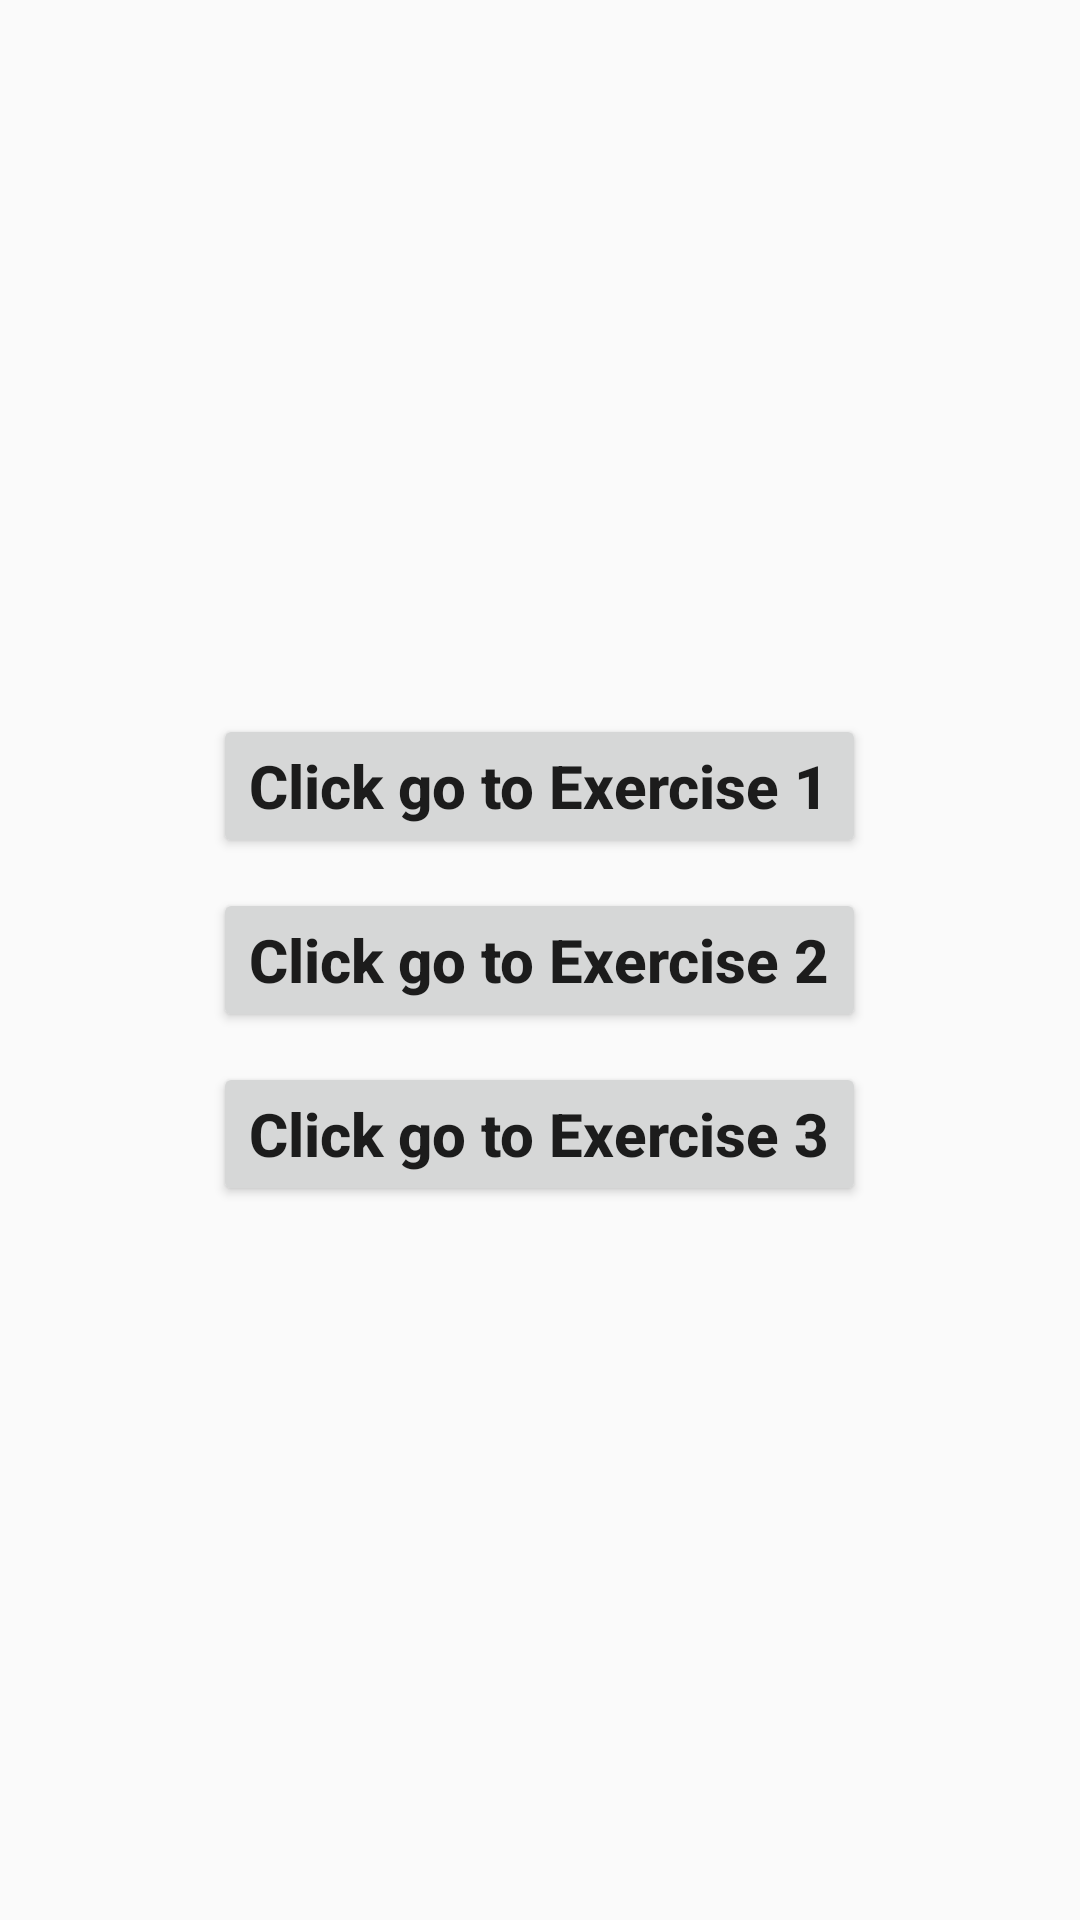

Android layout source for this screen:
<!-- AndroidManifest.xml: application theme AppTheme -->
<!-- res/layout/activity_main.xml -->
<?xml version="1.0" encoding="utf-8"?>
<LinearLayout xmlns:android="http://schemas.android.com/apk/res/android"
    xmlns:app="http://schemas.android.com/apk/res-auto"
    xmlns:tools="http://schemas.android.com/tools"
    android:layout_width="match_parent"
    android:layout_height="match_parent"
    android:orientation="vertical"
    android:gravity="center"
    tools:context=".activity.MainActivity">
    <Button
        android:layout_width="wrap_content"
        android:layout_height="wrap_content"
        style="@style/Button"
        android:text="@string/btnEx1"
        android:layout_marginBottom="10dp"
        android:id="@+id/btn_Ex1"/>
    <Button
        android:layout_width="wrap_content"
        android:layout_height="wrap_content"
        style="@style/Button"
        android:text="@string/btnEx2"
        android:id="@+id/btn_Ex2"/>
    <Button
        android:layout_marginTop="10dp"
        android:layout_width="wrap_content"
        android:layout_height="wrap_content"
        style="@style/Button"
        android:text="@string/btnEx3"
        android:id="@+id/btn_Ex3"/>



</LinearLayout>
<!-- resources referenced by this layout -->
<resources>
  <string name="btnEx1">Click go to Exercise 1</string>
  <string name="btnEx2">Click go to Exercise 2</string>
  <string name="btnEx3">Click go to Exercise 3</string>
  <style name="Button">
          <item name="android:textStyle">bold</item>
          <item name="android:textAllCaps">false</item>
          <item name="android:textSize">20sp</item>
      </style>
  <style name="AppTheme" parent="Theme.AppCompat.Light.DarkActionBar">
          
          <item name="colorPrimary">@color/colorPrimary</item>
          <item name="colorPrimaryDark">@color/colorPrimaryDark</item>
          <item name="colorAccent">@color/colorAccent</item>
      </style>
  <color name="colorPrimary">#3F51B5</color>
  <color name="colorPrimaryDark">#303F9F</color>
  <color name="colorAccent">#FF4081</color>
</resources>
